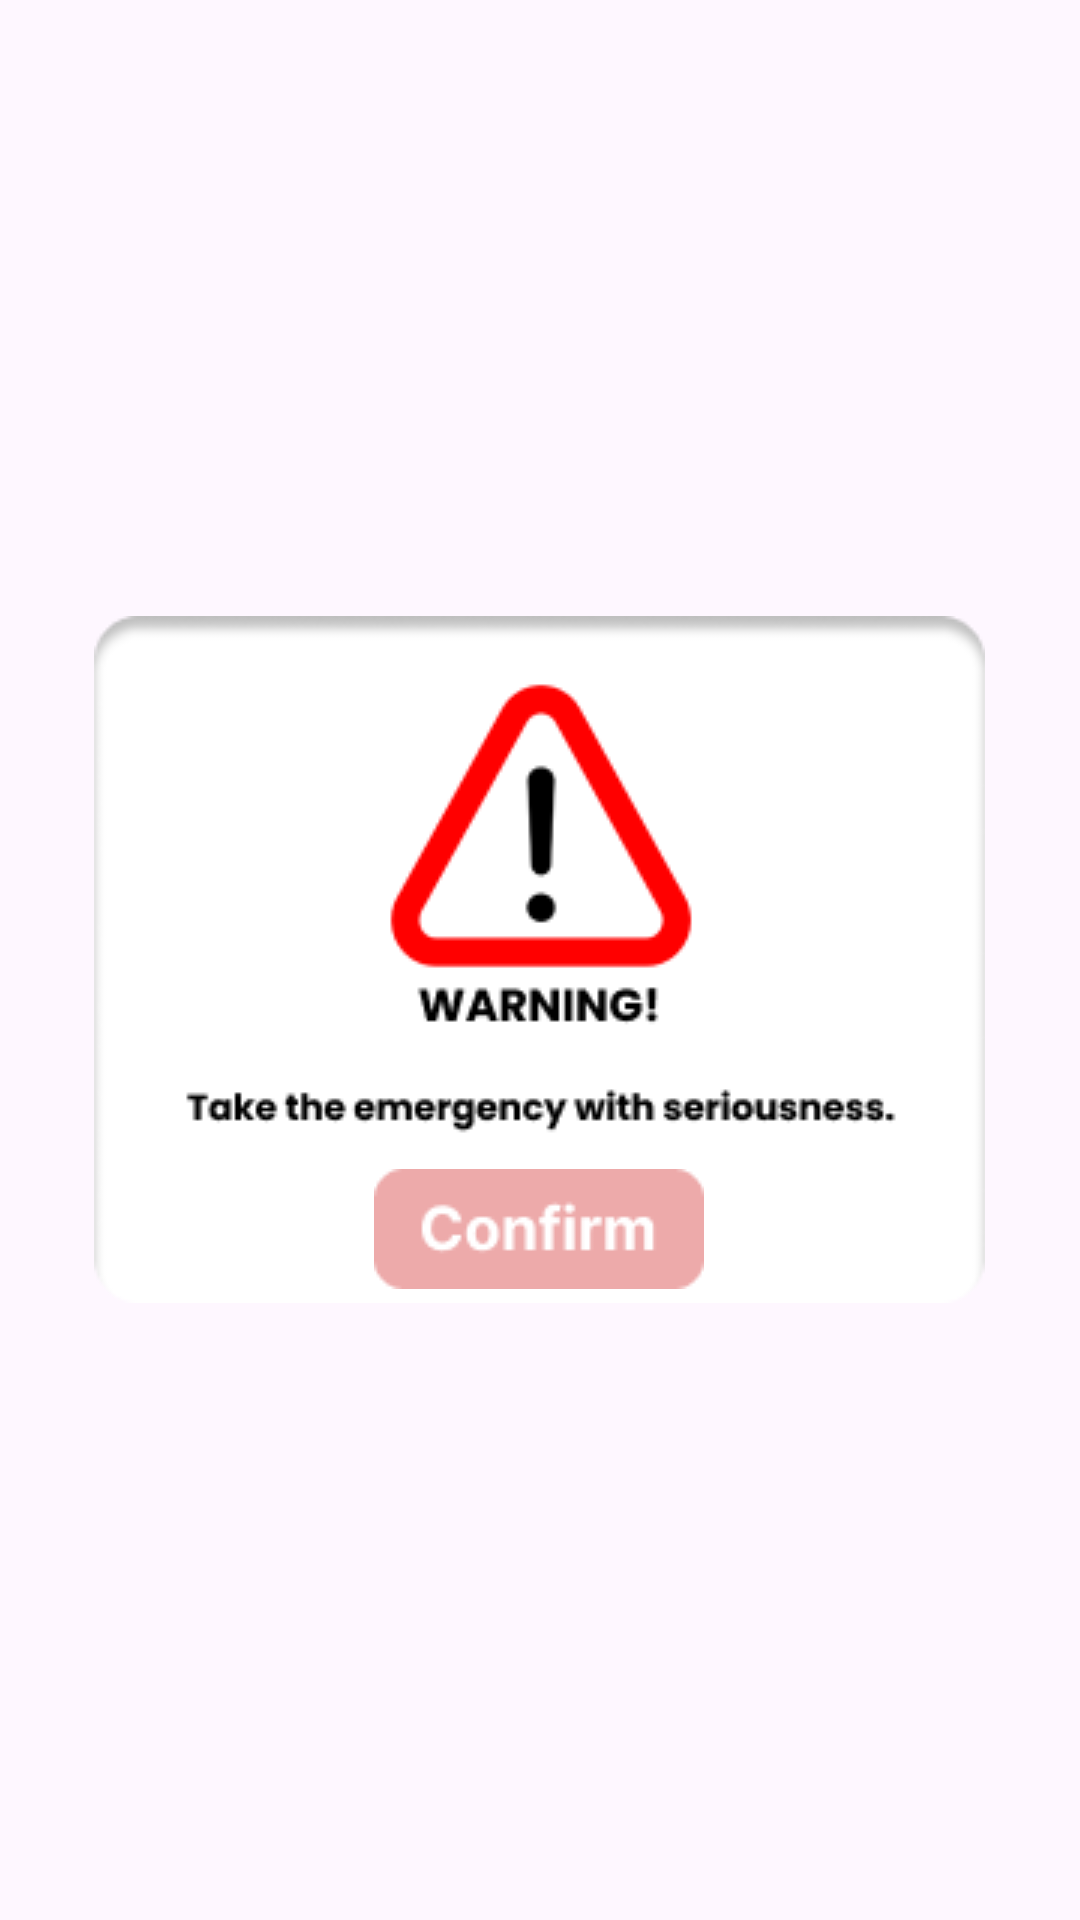

Produce the Android XML layout that renders to this screen, including the resource entries it uses.
<!-- AndroidManifest.xml: application theme Theme.CalltoDuty -->
<!-- res/layout/fragment_warning.xml -->
<?xml version="1.0" encoding="utf-8"?>
<LinearLayout xmlns:android="http://schemas.android.com/apk/res/android"
    android:layout_width="match_parent"
    android:layout_height="match_parent"
    android:id="@+id/main"
    xmlns:tools="http://schemas.android.com/tools"
    android:orientation="vertical"
    android:gravity="center"
    android:padding="0dp"
    android:background="@android:color/transparent"
    tools:context=".WarningFragment">

    <LinearLayout
        android:layout_width="wrap_content"
        android:layout_height="wrap_content"
        android:background="@drawable/warning_popup"
        android:orientation="vertical"
        android:gravity="center">

        <ImageView
            android:id="@+id/confirmButton"
            android:layout_width="wrap_content"
            android:layout_height="wrap_content"
            android:src="@drawable/confirm_btn"
            android:layout_marginTop="180dp"
            android:scaleType="centerInside"
            android:contentDescription="@string/confirm_button_desc"/>
    </LinearLayout>

</LinearLayout>
<!-- resources referenced by this layout -->
<resources>
  <!-- drawable confirm_btn: png bitmap (drawable, 1841 bytes) -->
  <!-- drawable warning_popup: png bitmap (drawable, 8312 bytes) -->
  <style name="Theme.CalltoDuty" parent="Base.Theme.CalltoDuty" />
  <style name="Base.Theme.CalltoDuty" parent="Theme.Material3.DayNight.NoActionBar">
          
          
      </style>
</resources>
